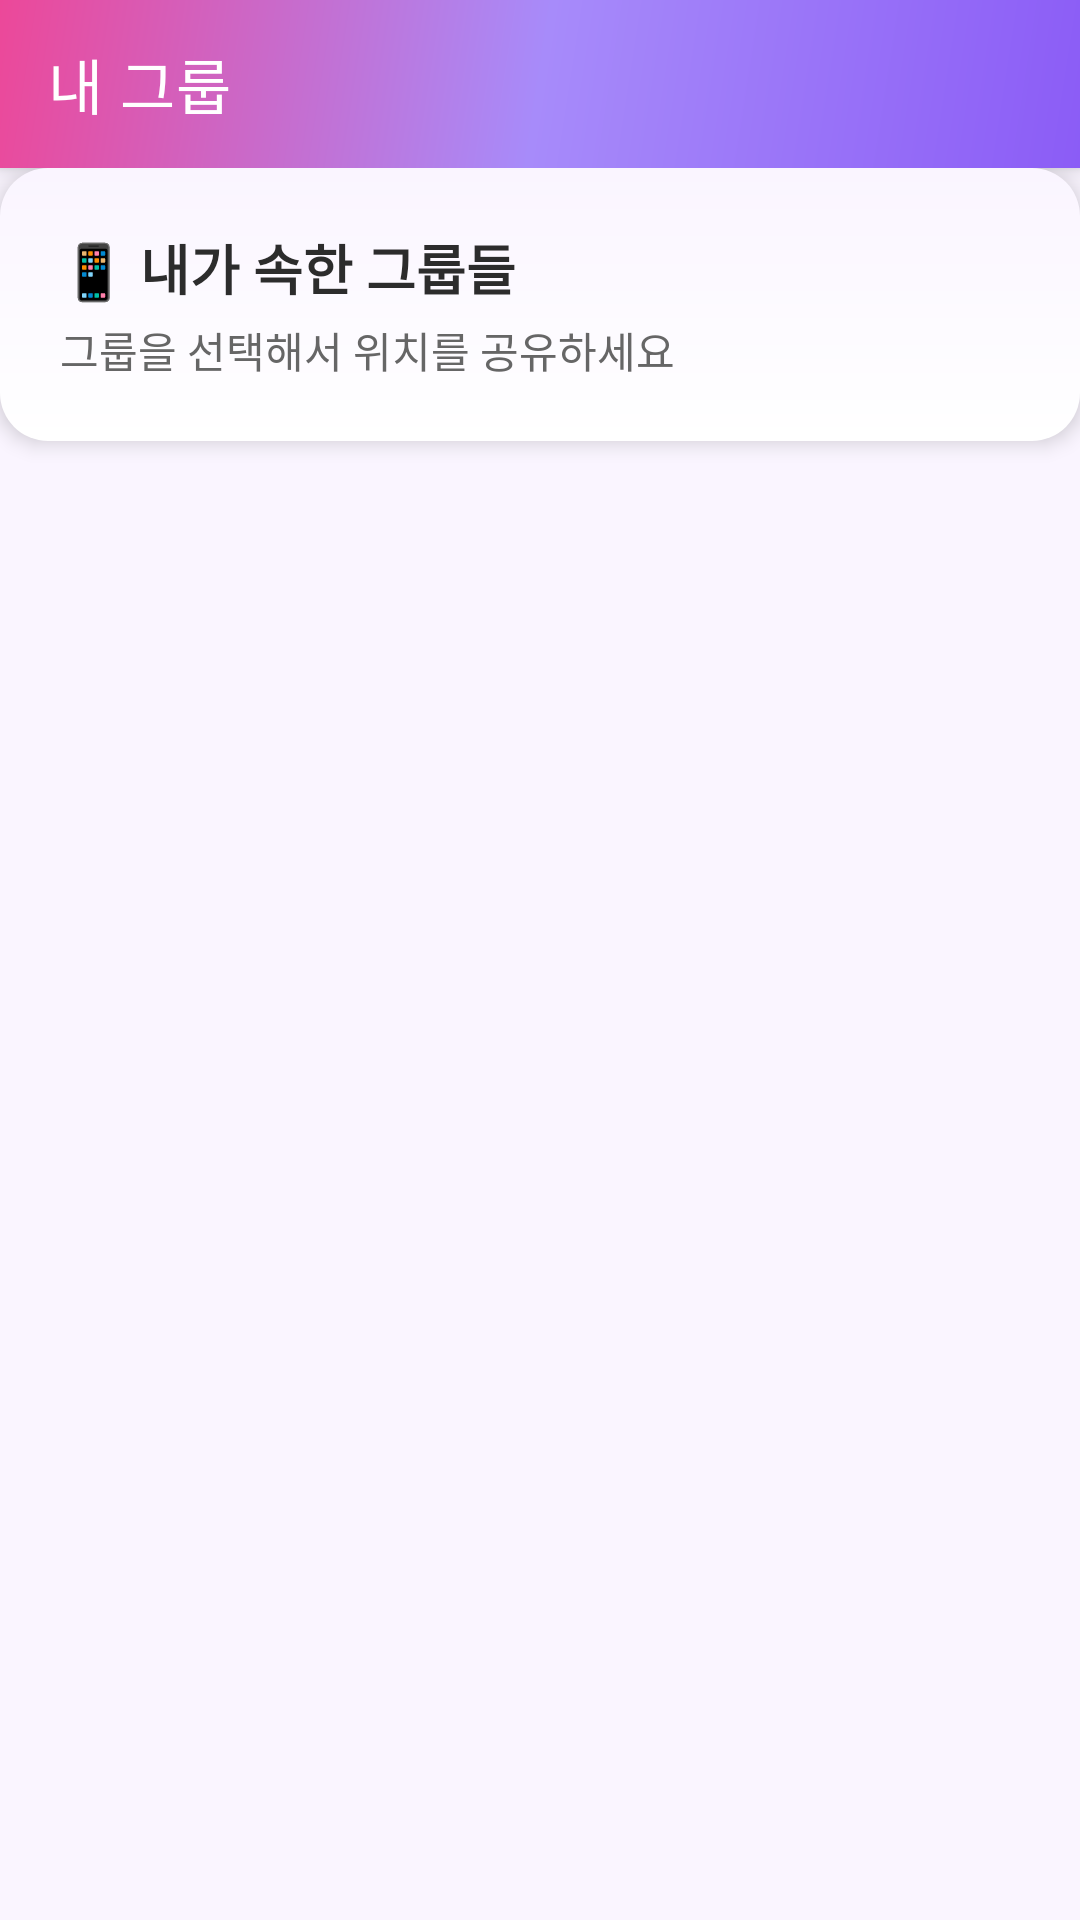

Reconstruct the res/layout file that produces this screen, plus the resources it refers to.
<!-- AndroidManifest.xml: application theme Theme.GPS -->
<!-- res/layout/activity_my_groups.xml -->
<?xml version="1.0" encoding="utf-8"?>
<LinearLayout xmlns:android="http://schemas.android.com/apk/res/android"
    xmlns:app="http://schemas.android.com/apk/res-auto"
    xmlns:tools="http://schemas.android.com/tools"
    android:id="@+id/main"
    android:layout_width="match_parent"
    android:layout_height="match_parent"
    android:orientation="vertical"
    android:background="@color/colorBackground"
    tools:context=".activities.MyGroupsActivity">

    
    <androidx.appcompat.widget.Toolbar
        android:id="@+id/toolbar"
        android:layout_width="match_parent"
        android:layout_height="?attr/actionBarSize"
        android:background="@drawable/toolbar_gradient"
        android:elevation="4dp"
        android:theme="@style/ThemeOverlay.AppCompat.Dark.ActionBar"
        app:title="내 그룹"
        app:titleTextColor="@color/white" />

    
    <LinearLayout
        android:layout_width="match_parent"
        android:layout_height="wrap_content"
        android:orientation="vertical"
        android:padding="20dp"
        android:background="@drawable/weather_card_background"
        android:elevation="4dp">

        <TextView
            android:layout_width="wrap_content"
            android:layout_height="wrap_content"
            android:text="📱 내가 속한 그룹들"
            android:textSize="18sp"
            android:textStyle="bold"
            android:textColor="@color/textPrimary" />

        <TextView
            android:layout_width="wrap_content"
            android:layout_height="wrap_content"
            android:layout_marginTop="4dp"
            android:text="그룹을 선택해서 위치를 공유하세요"
            android:textSize="14sp"
            android:textColor="@color/textSecondary" />
    </LinearLayout>

    
    <androidx.recyclerview.widget.RecyclerView
        android:id="@+id/rvGroups"
        android:layout_width="match_parent"
        android:layout_height="match_parent"
        android:padding="8dp"
        android:clipToPadding="false"
        tools:listitem="@layout/item_group" />

</LinearLayout>
<!-- res/layout/item_group.xml (included above) -->
<?xml version="1.0" encoding="utf-8"?>
<androidx.cardview.widget.CardView xmlns:android="http://schemas.android.com/apk/res/android"
    xmlns:app="http://schemas.android.com/apk/res-auto"
    android:layout_width="match_parent"
    android:layout_height="wrap_content"
    android:layout_margin="8dp"
    app:cardCornerRadius="18dp"
    app:cardElevation="6dp"
    app:cardBackgroundColor="@color/white">

    <RelativeLayout
    android:layout_width="match_parent"
    android:layout_height="wrap_content"
    android:padding="16dp"
    android:background="?android:attr/selectableItemBackground">

        
        <ImageView
            android:id="@+id/ivGroupIcon"
            android:layout_width="48dp"
            android:layout_height="48dp"
            android:layout_alignParentStart="true"
            android:layout_centerVertical="true"
            android:layout_marginEnd="12dp"
            android:src="@drawable/ic_forum"
            android:background="@drawable/profile_image_background"
            android:padding="12dp"
            android:tint="@color/colorPrimary" />

        
    <ImageView
        android:id="@+id/btnDeleteGroup"
        android:layout_width="40dp"
        android:layout_height="40dp"
        android:layout_alignParentEnd="true"
        android:layout_alignParentTop="true"
        android:src="@drawable/ic_close"
        android:padding="8dp"
        android:background="?attr/selectableItemBackgroundBorderless"
        android:visibility="gone"
            android:contentDescription="그룹 삭제"
            android:tint="@color/red" />

        
        <LinearLayout
            android:layout_width="match_parent"
            android:layout_height="wrap_content"
            android:layout_toEndOf="@id/ivGroupIcon"
            android:layout_toStartOf="@id/btnDeleteGroup"
            android:layout_centerVertical="true"
            android:orientation="vertical">

    <TextView
        android:id="@+id/tvGroupName"
        android:layout_width="match_parent"
        android:layout_height="wrap_content"
        android:text="그룹 이름"
        android:textSize="18sp"
        android:textStyle="bold"
                android:textColor="@color/textPrimary"
        android:maxLines="1"
        android:ellipsize="end" />

            <LinearLayout
                android:layout_width="match_parent"
                android:layout_height="wrap_content"
                android:layout_marginTop="6dp"
                android:orientation="horizontal"
                android:gravity="center_vertical">

    <TextView
        android:id="@+id/tvDestination"
                    android:layout_width="0dp"
        android:layout_height="wrap_content"
                    android:layout_weight="1"
                    android:text="📍 목적지"
                    android:textSize="14sp"
                    android:textColor="@color/textSecondary"
                    android:maxLines="1"
                    android:ellipsize="end"
                    android:gravity="center_vertical" />

    <TextView
        android:id="@+id/tvMemberCount"
        android:layout_width="wrap_content"
        android:layout_height="wrap_content"
        android:layout_marginStart="8dp"
                    android:drawableStart="@drawable/ic_person"
                    android:drawablePadding="4dp"
                    android:drawableTint="@color/colorPrimary"
        android:text="N명"
                    android:textColor="@color/colorPrimary"
                    android:textSize="14sp"
                    android:textStyle="bold"
                    android:gravity="center_vertical"
                    android:minHeight="24dp"
                    android:paddingTop="2dp"
                    android:paddingBottom="2dp" />
            </LinearLayout>
        </LinearLayout>

    </RelativeLayout>

</androidx.cardview.widget.CardView>
<!-- resources referenced by this layout -->
<resources>
  <color name="colorBackground">#FAF5FF</color>
  <color name="colorPrimary">#7C3AED</color>
  <color name="red">#EF4444</color>
  <color name="textPrimary">#2C2C2C</color>
  <color name="textSecondary">#666666</color>
  <color name="white">#FFFFFFFF</color>
  <!-- drawable ic_forum (drawable) -->
  <?xml version="1.0" encoding="utf-8"?>
  <vector xmlns:android="http://schemas.android.com/apk/res/android"
      android:width="24dp"
      android:height="24dp"
      android:viewportWidth="24"
      android:viewportHeight="24"
      android:tint="?attr/colorControlNormal">
      <path
          android:fillColor="@android:color/white"
          android:pathData="M21,6h-2v9H6v2c0,0.55 0.45,1 1,1h11l4,4V7c0,-0.55 -0.45,-1 -1,-1zM17,12V3c0,-0.55 -0.45,-1 -1,-1H3c-0.55,0 -1,0.45 -1,1v14l4,-4h11c0.55,0 1,-0.45 1,-1z"/>
  </vector>
  <!-- drawable ic_person (drawable) -->
  <?xml version="1.0" encoding="utf-8"?>
  <vector xmlns:android="http://schemas.android.com/apk/res/android"
      android:width="24dp"
      android:height="24dp"
      android:viewportWidth="24"
      android:viewportHeight="24"
      android:tint="?attr/colorControlNormal">
      <path
          android:fillColor="@android:color/white"
          android:pathData="M12,12c2.21,0 4,-1.79 4,-4s-1.79,-4 -4,-4 -4,1.79 -4,4 1.79,4 4,4zM12,14c-2.67,0 -8,1.34 -8,4v2h16v-2c0,-2.66 -5.33,-4 -8,-4z"/>
  </vector>
  <!-- drawable profile_image_background (drawable) -->
  <?xml version="1.0" encoding="utf-8"?>
  <shape xmlns:android="http://schemas.android.com/apk/res/android"
      android:shape="oval">
      <gradient
          android:startColor="@color/colorPrimaryLight"
          android:endColor="#FFC7E0"
          android:angle="135"
          android:type="linear" />
      <stroke
          android:width="2dp"
          android:color="@color/colorPrimary" />
  </shape>
  <!-- drawable toolbar_gradient (drawable) -->
  <?xml version="1.0" encoding="utf-8"?>
  <shape xmlns:android="http://schemas.android.com/apk/res/android">
      <gradient
          android:startColor="#8B5CF6"
          android:centerColor="#A78BFA"
          android:endColor="#EC4899"
          android:angle="135"
          android:type="linear" />
  </shape>
  <!-- drawable weather_card_background (drawable) -->
  <?xml version="1.0" encoding="utf-8"?>
  <shape xmlns:android="http://schemas.android.com/apk/res/android">
      <gradient
          android:angle="90"
          android:startColor="#FFFFFF"
          android:endColor="#FAF5FF"
          android:type="linear" />
      <corners android:radius="16dp" />
  </shape>
  <style name="Theme.GPS" parent="Theme.MaterialComponents.DayNight.NoActionBar">
          <item name="colorPrimary">@color/colorPrimary</item>
          <item name="colorPrimaryDark">@color/colorPrimaryDark</item>
          <item name="colorAccent">@color/colorAccent</item>
          <item name="android:colorBackground">@color/colorBackground</item>
          <item name="android:textColorPrimary">@color/textColorPrimary</item>
          <item name="android:windowBackground">@color/colorBackground</item>
          <item name="cardViewStyle">@style/Widget.MaterialComponents.CardView</item>
          
          
          <item name="android:statusBarColor">@color/colorPrimaryDark</item>
          <item name="android:navigationBarColor">@color/colorPrimaryDark</item>
      </style>
  <color name="colorPrimaryLight">#C4B5FD</color>
  <color name="colorPrimaryDark">#5B21B6</color>
  <color name="colorAccent">#A78BFA</color>
  <color name="textColorPrimary">#212121</color>
</resources>
